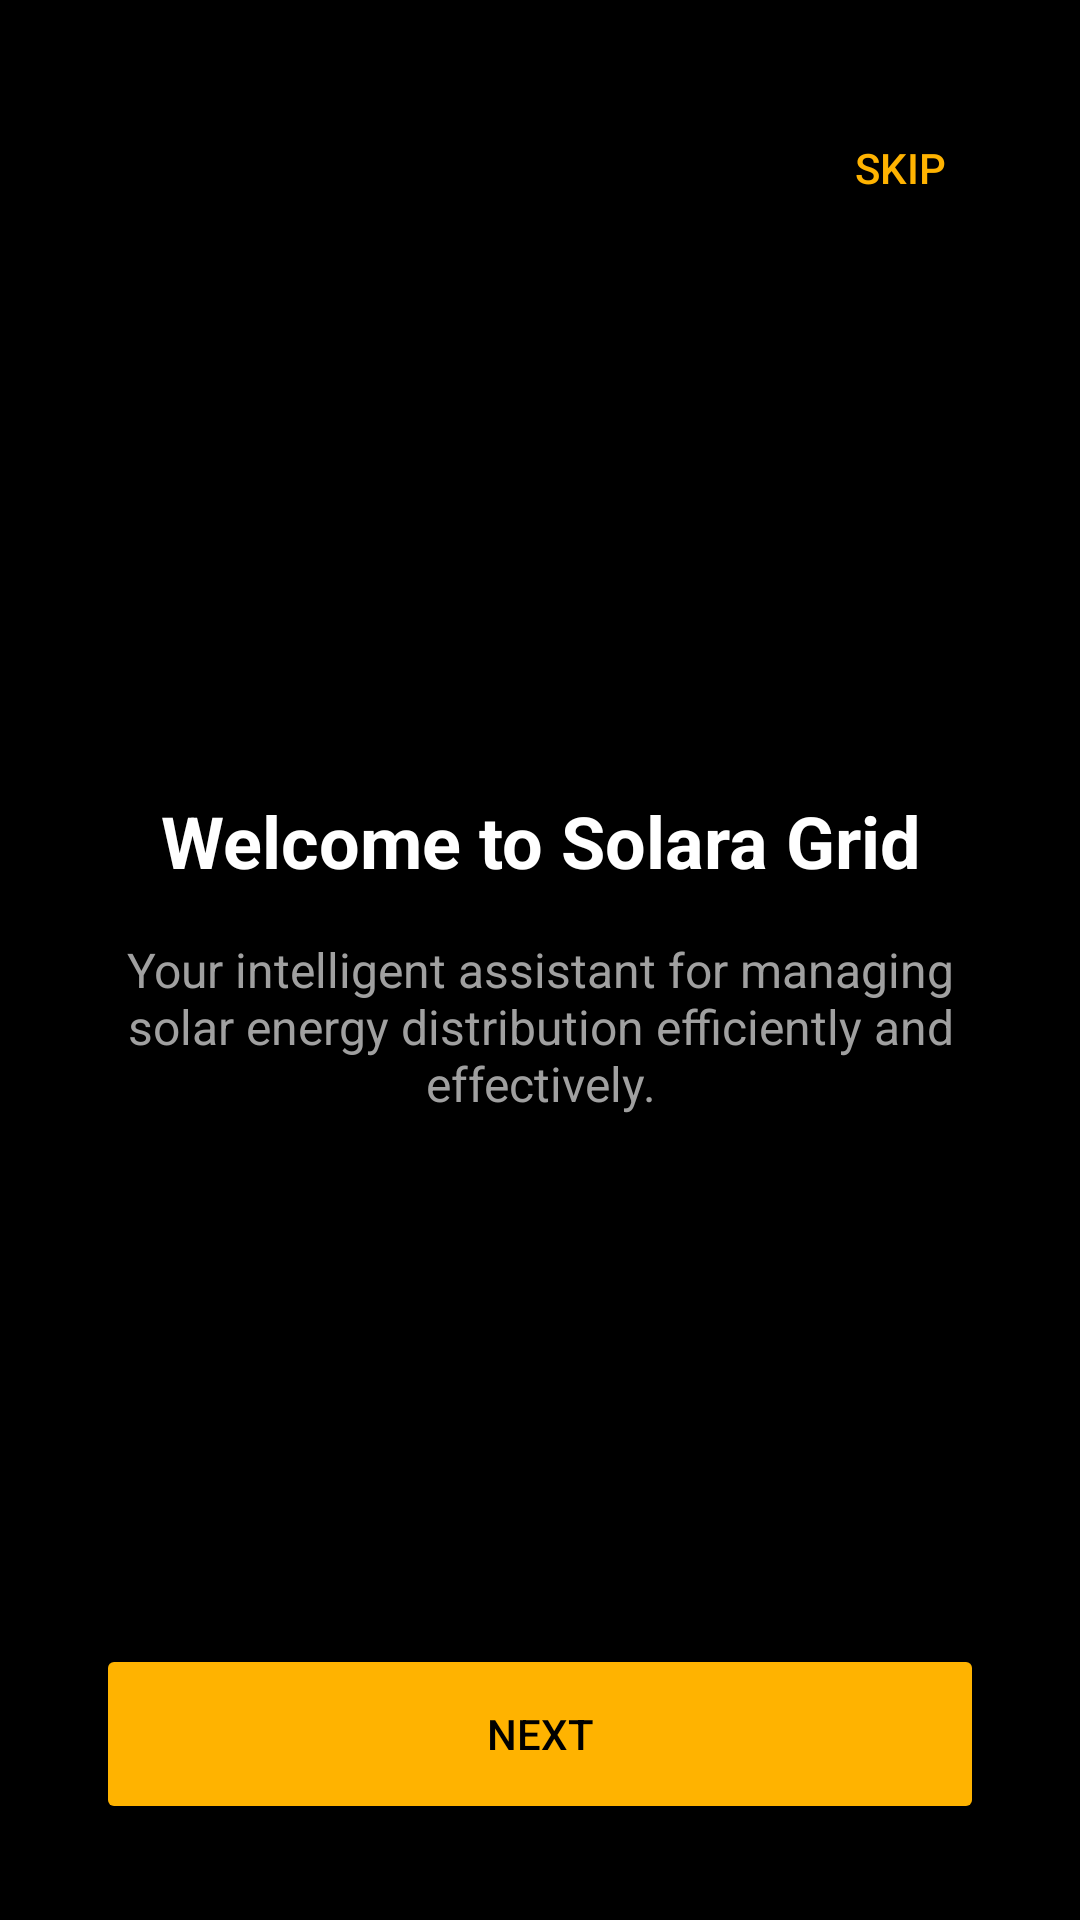

Produce the Android XML layout that renders to this screen, including the resource entries it uses.
<!-- AndroidManifest.xml: application theme Theme.SolaraGrid -->
<!-- res/layout/activity_onboarding.xml -->
<?xml version="1.0" encoding="utf-8"?>
<androidx.constraintlayout.widget.ConstraintLayout xmlns:android="http://schemas.android.com/apk/res/android"
    xmlns:app="http://schemas.android.com/apk/res-auto"
    xmlns:tools="http://schemas.android.com/tools"
    android:layout_width="match_parent"
    android:layout_height="match_parent"
    android:background="@color/black">
    <ImageView
        android:id="@+id/ivOnboardingImage"
        android:layout_width="120dp"
        android:layout_height="120dp"
        android:layout_marginBottom="32dp"
        app:layout_constraintTop_toTopOf="parent"
        app:layout_constraintBottom_toTopOf="@+id/tvOnboardingTitle"
        app:layout_constraintEnd_toEndOf="parent"
        app:layout_constraintStart_toStartOf="parent"
        app:layout_constraintVertical_chainStyle="packed" />

    <TextView
        android:id="@+id/tvOnboardingTitle"
        android:layout_width="0dp"
        android:layout_height="wrap_content"
        android:layout_marginStart="32dp"
        android:layout_marginEnd="32dp"
        android:layout_marginBottom="16dp"
        android:gravity="center"
        android:text="Welcome to Solara Grid"
        android:textColor="@color/white"
        android:textSize="24sp"
        android:textStyle="bold"
        app:layout_constraintTop_toBottomOf="@+id/ivOnboardingImage"
        app:layout_constraintBottom_toTopOf="@+id/tvOnboardingDescription"
        app:layout_constraintEnd_toEndOf="parent"
        app:layout_constraintStart_toStartOf="parent" />

    <TextView
        android:id="@+id/tvOnboardingDescription"
        android:layout_width="0dp"
        android:layout_height="wrap_content"
        android:layout_marginStart="32dp"
        android:layout_marginEnd="32dp"
        android:layout_marginBottom="64dp"
        android:gravity="center"
        android:text="Your intelligent assistant for managing solar energy distribution efficiently and effectively."
        android:textColor="#A0A0A0"
        android:textSize="16sp"
        app:layout_constraintTop_toBottomOf="@+id/tvOnboardingTitle"
        app:layout_constraintBottom_toTopOf="@+id/btnNext"
        app:layout_constraintEnd_toEndOf="parent"
        app:layout_constraintStart_toStartOf="parent" />

    <Button
        android:id="@+id/btnNext"
        android:layout_width="0dp"
        android:layout_height="60dp"
        android:layout_marginStart="32dp"
        android:layout_marginEnd="32dp"
        android:layout_marginBottom="32dp"
        android:text="Next"
        android:textColor="@color/black"
        app:backgroundTint="#FFB300"
        app:layout_constraintBottom_toBottomOf="parent"
        app:layout_constraintEnd_toEndOf="parent"
        app:layout_constraintStart_toStartOf="parent" />

    <Button
        android:id="@+id/btnSkip"
        style="?android:attr/borderlessButtonStyle"
        android:layout_width="wrap_content"
        android:layout_height="wrap_content"
        android:layout_marginTop="32dp"
        android:layout_marginEnd="16dp"
        android:text="Skip"
        android:textColor="#FFB300"
        app:layout_constraintEnd_toEndOf="parent"
        app:layout_constraintTop_toTopOf="parent" />

</androidx.constraintlayout.widget.ConstraintLayout>
<!-- resources referenced by this layout -->
<resources>
  <color name="black">#FF000000</color>
  <color name="white">#FFFFFFFF</color>
  <style name="Theme.SolaraGrid" parent="Base.Theme.SolaraGrid" />
  <style name="Base.Theme.SolaraGrid" parent="Theme.Material3.DayNight.NoActionBar">
          
          
      </style>
</resources>
